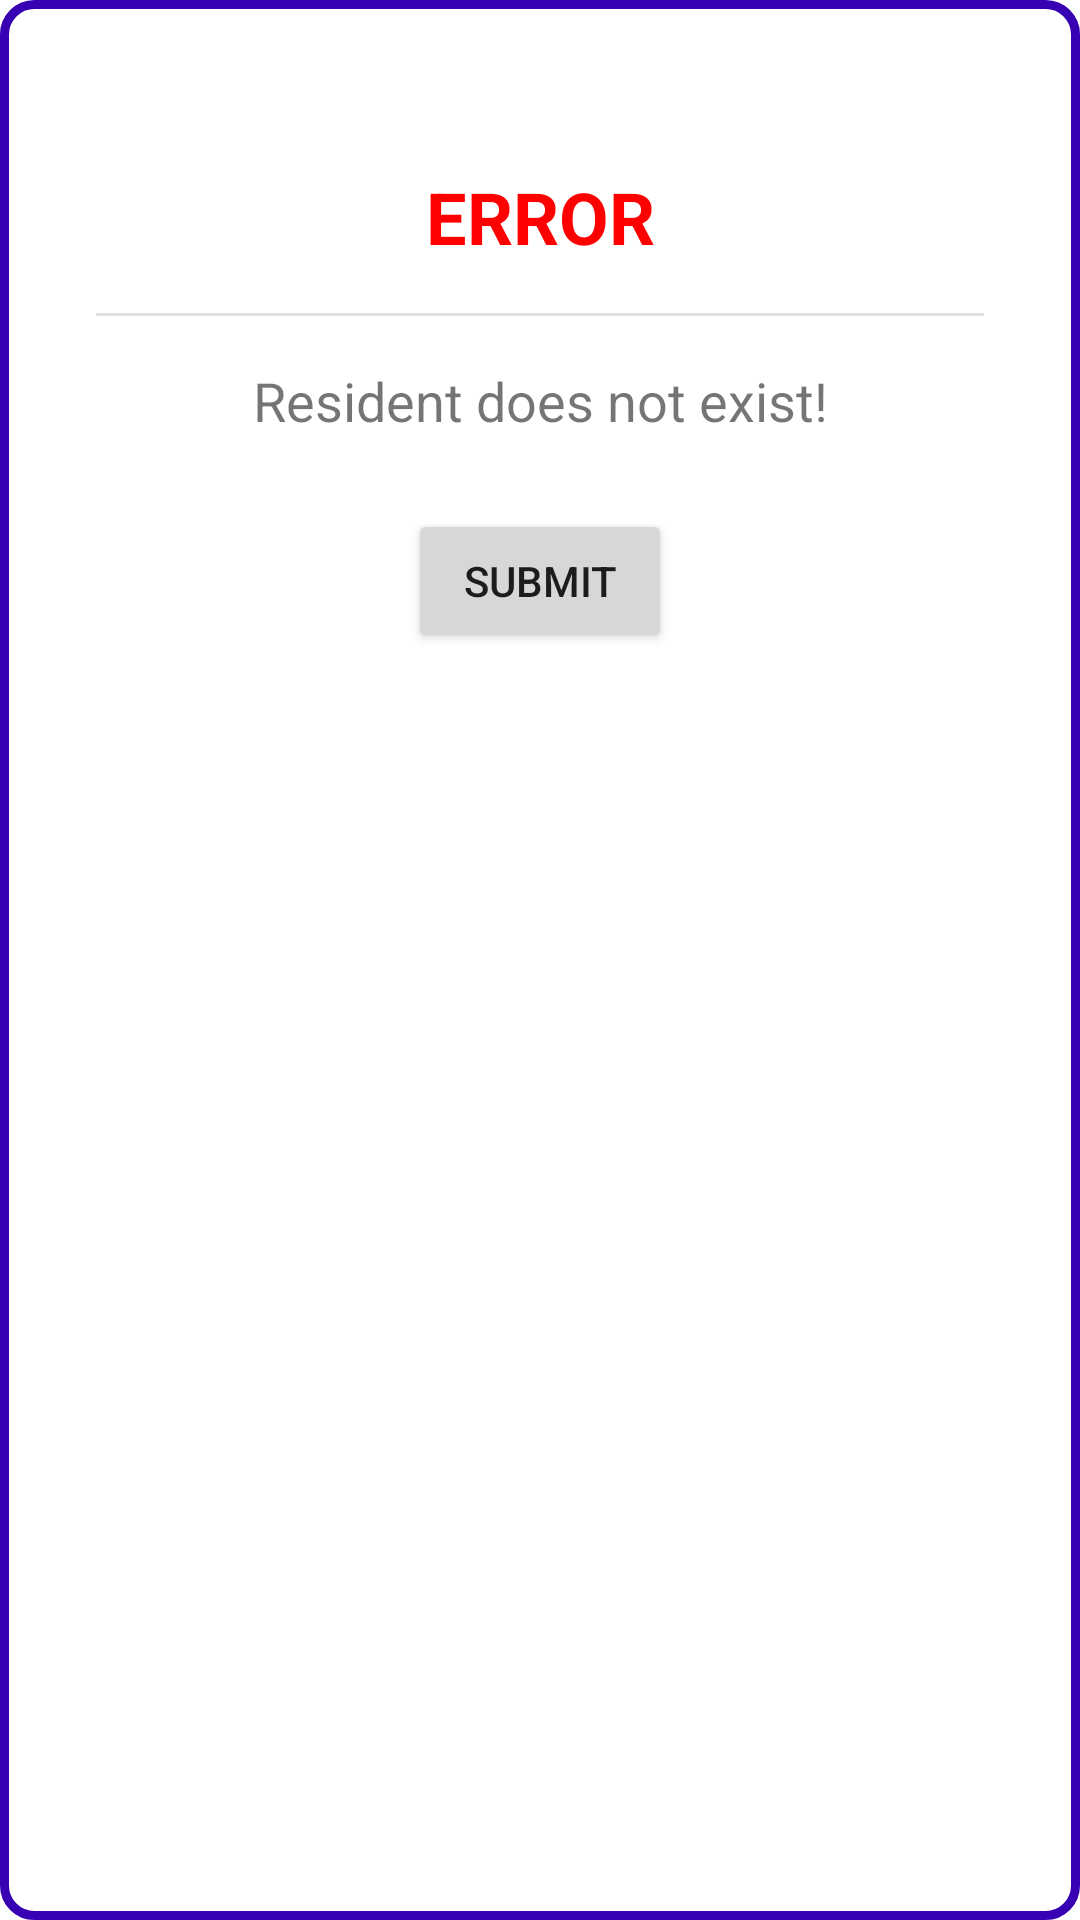

Reconstruct the res/layout file that produces this screen, plus the resources it refers to.
<!-- AndroidManifest.xml: application theme AppTheme -->
<!-- res/layout/custom_error_dialog.xml -->
<?xml version="1.0" encoding="utf-8"?>
<androidx.constraintlayout.widget.ConstraintLayout
    xmlns:android="http://schemas.android.com/apk/res/android"
    xmlns:app="http://schemas.android.com/apk/res-auto"
    xmlns:tools="http://schemas.android.com/tools"
    android:layout_width="match_parent"
    android:background="@drawable/custom_dialog_background"
    android:padding="32dp"
    android:layout_height="match_parent">

    <TextView
        android:id="@+id/textView9"
        android:layout_width="0dp"
        android:layout_height="wrap_content"
        android:layout_marginTop="24dp"
        android:text="ERROR"
        android:gravity="center"
        android:textSize="24sp"
        android:textStyle="bold"
        android:textColor="#FF0000"
        app:layout_constraintEnd_toEndOf="parent"
        app:layout_constraintStart_toStartOf="parent"
        app:layout_constraintTop_toTopOf="parent" />

    <Button
        android:id="@+id/button"
        android:layout_width="wrap_content"
        android:layout_height="wrap_content"
        android:layout_marginTop="24dp"
        android:text="SUBMIT"
        app:layout_constraintEnd_toEndOf="parent"
        app:layout_constraintStart_toStartOf="parent"
        app:layout_constraintTop_toBottomOf="@+id/textView10" />




    <View
        android:id="@+id/divider"
        android:layout_width="409dp"
        android:layout_height="1dp"
        android:layout_marginTop="16dp"
        android:background="?android:attr/listDivider"
        app:layout_constraintEnd_toEndOf="parent"
        app:layout_constraintStart_toStartOf="parent"
        app:layout_constraintTop_toBottomOf="@+id/textView9" />

    <TextView
        android:id="@+id/textView10"
        android:layout_width="0dp"
        android:layout_height="wrap_content"
        android:layout_marginTop="16dp"
        android:gravity="center"
        android:text="Resident does not exist!"
        android:textSize="18sp"
        app:layout_constraintEnd_toEndOf="parent"
        app:layout_constraintStart_toStartOf="parent"
        app:layout_constraintTop_toBottomOf="@+id/divider" />
</androidx.constraintlayout.widget.ConstraintLayout>
<!-- resources referenced by this layout -->
<resources>
  <!-- drawable custom_dialog_background (drawable) -->
  <?xml version="1.0" encoding="utf-8"?>
  <shape xmlns:android="http://schemas.android.com/apk/res/android">
      <solid
          android:color="#ffffff"/>
      <corners
          android:radius="10dp" />
  
      <stroke android:width="3dp" android:color= "@color/colorPrimaryDark"/>
      <padding android:left="10dp" android:top="10dp" android:right="10dp" android:bottom="10dp" />
  
  
  </shape>
  <style name="AppTheme" parent="Theme.MaterialComponents.Light.NoActionBar">
          
          <item name="colorPrimary">@color/colorPrimary</item>
          <item name="colorPrimaryDark">@color/colorPrimaryDark</item>
          <item name="colorAccent">@color/colorAccent</item>
          <item name="windowActionBar">false</item>
          <item name="windowNoTitle">true</item>
      </style>
  <color name="colorPrimaryDark">#3700B3</color>
  <color name="colorPrimary">#6200EE</color>
  <color name="colorAccent">#03DAC5</color>
</resources>
